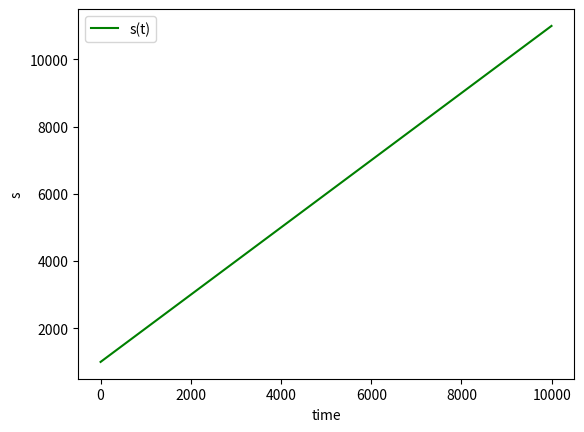

The matplotlib source for this figure: (Note: this script raises an exception after producing the figure.)
import numpy as np
import matplotlib.pyplot as plt
import random


def make_plot(xs, ys, color, label, xlabel, ylabel):
    plt.plot(xs, ys, color, label=label)
    plt.xlabel(xlabel)
    plt.ylabel(ylabel)
    plt.legend(loc='best')


def will_activate(prob):
    return random.random() < prob


if __name__ == "__main__":
    s0 = 1000
    s_max = 100000
    v_deg = 100
    v_uptake = 1000
    u0 = -70
    u_spike = 30
    u_r2 = 0.05
    u_r3 = 0.1
    u_r4 = 0.13
    p_r2 = 0.6
    p_r3 = 0.71
    p_r4 = 0.97
    T = 10000
    r = 1500

    path = "./data"

    v_rel = 1101
    x_r2 = 500
    x_r3 = 500
    x_r4 = r - x_r2 - x_r3

    time_quant_ms = 5
    N = T // time_quant_ms
    tim = np.zeros(N)
    s = np.zeros(N)
    p1_r2 = np.zeros(N)
    p1_r3 = np.zeros(N)
    p1_r4 = np.zeros(N)
    q_r2 = np.zeros(N)
    q_r3 = np.zeros(N)
    q_r4 = np.zeros(N)
    u = np.zeros(N)
    f_activation = np.zeros(N)

    s[0] = s0
    u[0] = u0
    spikes_cnt = 0

    for i in range(1, N):
        t = i * time_quant_ms
        tim[i] = t
        s[i] = s0 + (v_rel - v_deg - v_uptake) * t

        p1_r2[i] = s[i] * p_r2 / s_max
        p1_r3[i] = s[i] * p_r3 / s_max
        p1_r4[i] = s[i] * p_r4 / s_max

        q_r2[i] = 0
        for j in range(x_r2):
            q_r2[i] += will_activate(p1_r2[i])
        q_r3[i] = 0
        for j in range(x_r3):
            q_r3[i] += will_activate(p1_r3[i])
        q_r4[i] = 0
        for j in range(x_r4):
            q_r4[i] += will_activate(p1_r4[i])

        u[i] = u[i - 1] + (u_r2 * q_r2[i] + u_r3 * q_r3[i] + u_r4 * q_r4[i]) * time_quant_ms
        if u[i] >= u_spike:
            f_activation[i] = 1
            u[i] = u0
            spikes_cnt += 1
        else:
            f_activation[i] = 0

    print(spikes_cnt)

    make_plot(tim, s, 'g', 's(t)', 'time', 's')
    plt.savefig(path + "/s(t)")
    plt.close()

    make_plot(tim, u, 'g', 'u(t)', 'time', 'u')
    plt.savefig(path + "/u(t)")
    plt.close()

    make_plot(tim, q_r2, 'g', 'q_r2(t)', 'time', 'q_r2')
    make_plot(tim, q_r3, 'b', 'q_r3(t)', 'time', 'q_r3')
    make_plot(tim, q_r4, 'y', 'q_r4(t)', 'time', 'q_r4')
    plt.savefig(path + "/q(t)")
    plt.close()
